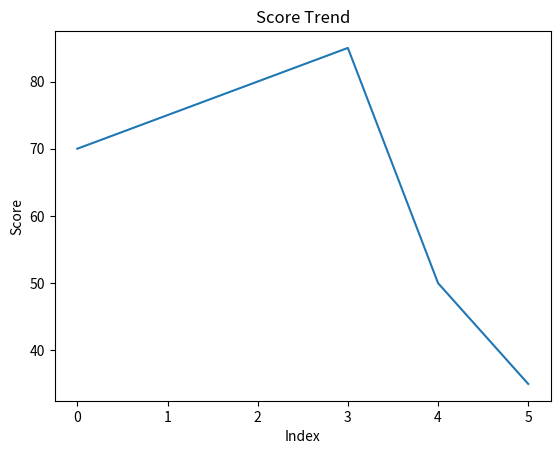

Python code for this plot:
import matplotlib.pyplot as plt

scores = [70, 75, 80, 85, 50, 35]

plt.plot(scores)
plt.title("Score Trend")
plt.xlabel("Index")
plt.ylabel("Score")
plt.show()
